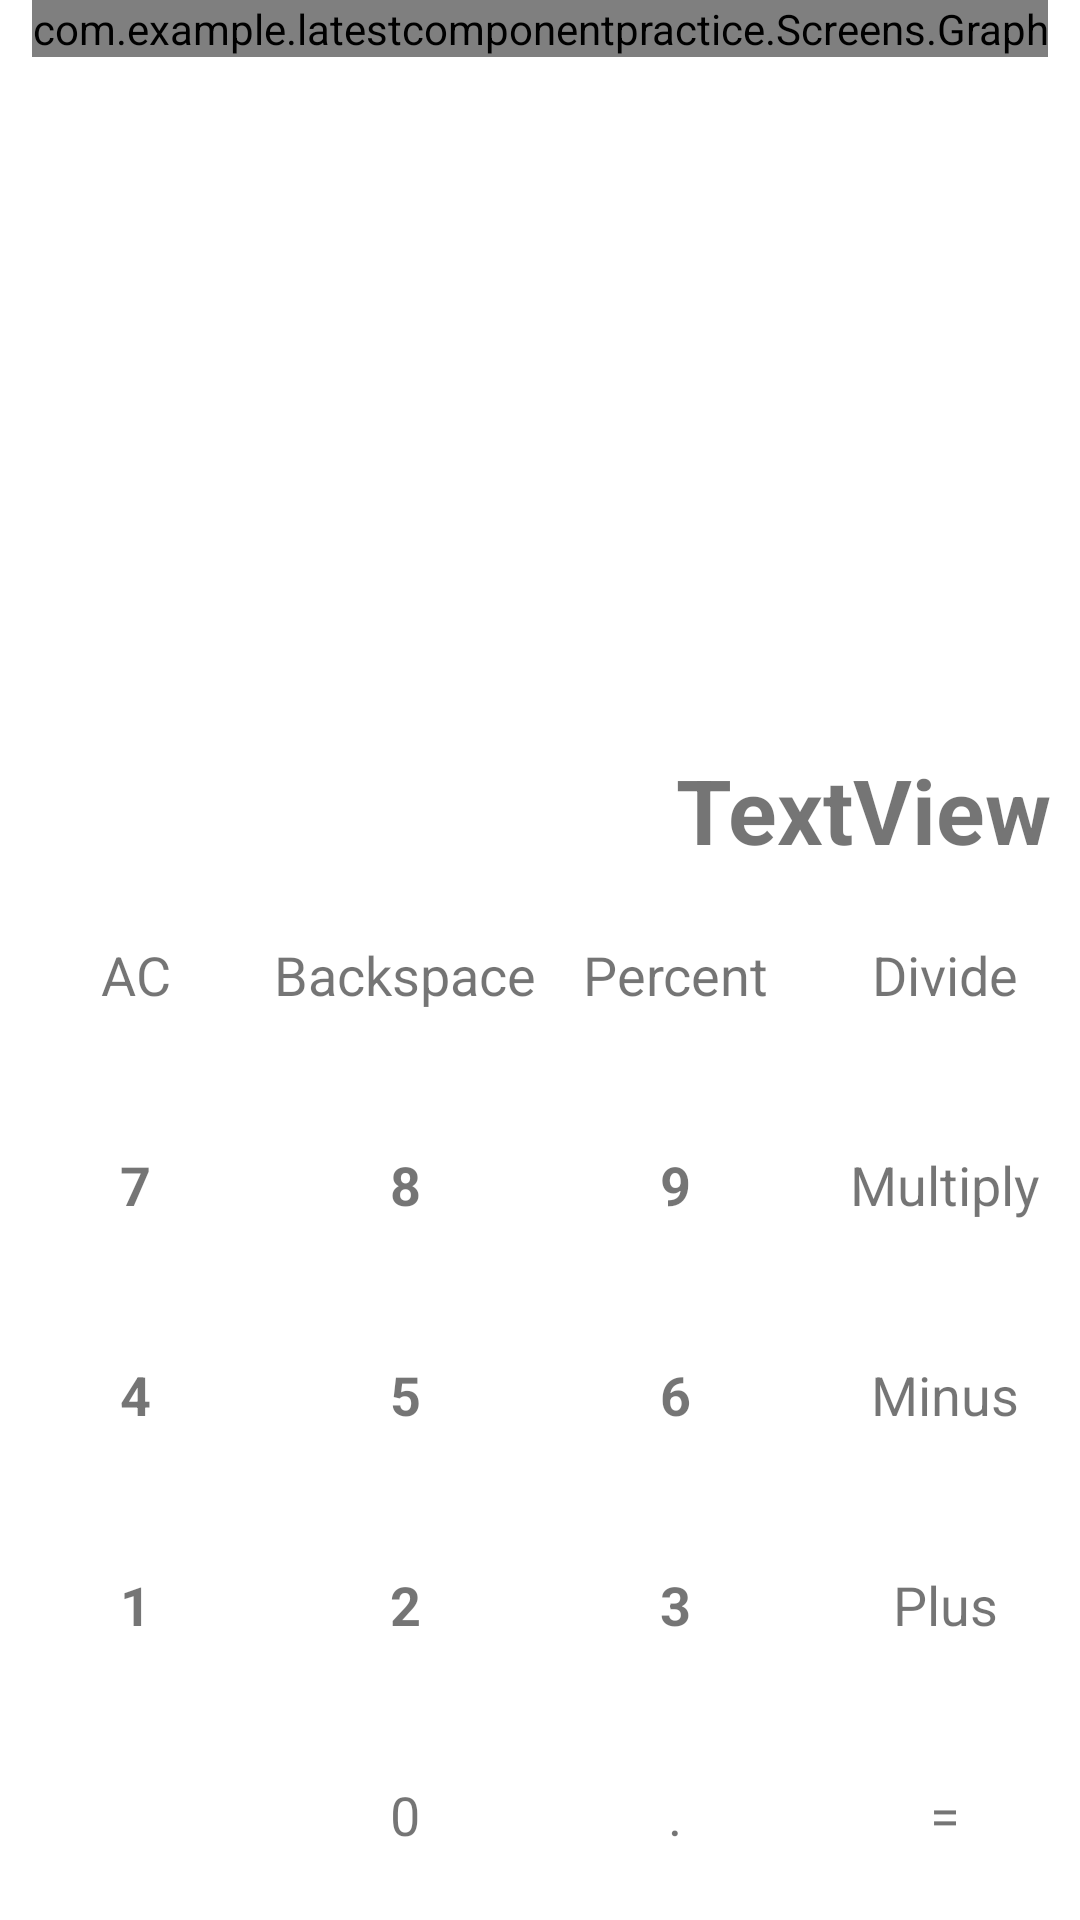

Layout XML and referenced resources for this Android screen:
<!-- AndroidManifest.xml: application theme Theme.LatestComponentPractice -->
<!-- res/layout/activity_calculator.xml -->
<?xml version="1.0" encoding="utf-8"?>
<androidx.constraintlayout.widget.ConstraintLayout xmlns:android="http://schemas.android.com/apk/res/android"
    xmlns:app="http://schemas.android.com/apk/res-auto"
    xmlns:tools="http://schemas.android.com/tools"
    android:layout_width="match_parent"
    android:layout_height="match_parent">

    <LinearLayout
        android:id="@+id/linearLayout5"
        android:layout_width="0dp"
        android:layout_height="70dp"
        android:orientation="horizontal"
        android:weightSum="100"
        app:layout_constraintBottom_toTopOf="@+id/linearLayout4"
        app:layout_constraintEnd_toEndOf="parent"
        app:layout_constraintHorizontal_bias="0.0"
        app:layout_constraintStart_toStartOf="parent">

        <TextView
            android:id="@+id/textViewAC"
            android:layout_width="0dp"
            android:layout_height="match_parent"
            android:layout_weight="25"
            android:gravity="center"
            android:text="AC"
            android:textSize="18sp" />

        <TextView
            android:id="@+id/textViewBackspace"
            android:layout_width="0dp"
            android:layout_height="match_parent"
            android:layout_weight="25"
            android:gravity="center"
            android:text="Backspace"
            android:textSize="18sp" />

        <TextView
            android:id="@+id/textViewPercent"
            android:layout_width="0dp"
            android:layout_height="match_parent"
            android:layout_weight="25"
            android:gravity="center"
            android:text="Percent"
            android:textSize="18sp" />

        <TextView
            android:id="@+id/textViewDivide"
            android:layout_width="0dp"
            android:layout_height="match_parent"
            android:layout_weight="25"
            android:gravity="center"
            android:text="Divide"
            android:textSize="18sp" />
    </LinearLayout>

    <LinearLayout
        android:id="@+id/linearLayout4"
        android:layout_width="0dp"
        android:layout_height="70dp"
        android:orientation="horizontal"
        android:weightSum="100"
        app:layout_constraintBottom_toTopOf="@+id/linearLayout3"
        app:layout_constraintEnd_toEndOf="parent"
        app:layout_constraintHorizontal_bias="0.0"
        app:layout_constraintStart_toStartOf="parent">

        <TextView
            android:id="@+id/textViewSeven"
            android:layout_width="0dp"
            android:layout_height="match_parent"
            android:layout_weight="25"
            android:gravity="center"
            android:text="7"
            android:textSize="18sp"
            android:textStyle="bold" />

        <TextView
            android:id="@+id/textViewEight"
            android:layout_width="0dp"
            android:layout_height="match_parent"
            android:layout_weight="25"
            android:gravity="center"
            android:text="8"
            android:textSize="18sp"
            android:textStyle="bold" />

        <TextView
            android:id="@+id/textViewNine"
            android:layout_width="0dp"
            android:layout_height="match_parent"
            android:layout_weight="25"
            android:gravity="center"
            android:text="9"
            android:textSize="18sp"
            android:textStyle="bold" />

        <TextView
            android:id="@+id/textViewMultiply"
            android:layout_width="0dp"
            android:layout_height="match_parent"
            android:layout_weight="25"
            android:gravity="center"
            android:text="Multiply"
            android:textSize="18sp" />
    </LinearLayout>

    <LinearLayout
        android:id="@+id/linearLayout3"
        android:layout_width="0dp"
        android:layout_height="70dp"
        android:orientation="horizontal"
        android:weightSum="100"
        app:layout_constraintBottom_toTopOf="@+id/linearLayout2"
        app:layout_constraintEnd_toEndOf="parent"
        app:layout_constraintHorizontal_bias="0.0"
        app:layout_constraintStart_toStartOf="parent">

        <TextView
            android:id="@+id/textViewFour"
            android:layout_width="0dp"
            android:layout_height="match_parent"
            android:layout_weight="25"
            android:gravity="center"
            android:text="4"
            android:textSize="18sp"
            android:textStyle="bold" />

        <TextView
            android:id="@+id/textViewFive"
            android:layout_width="0dp"
            android:layout_height="match_parent"
            android:layout_weight="25"
            android:gravity="center"
            android:text="5"
            android:textSize="18sp"
            android:textStyle="bold" />

        <TextView
            android:id="@+id/textViewSix"
            android:layout_width="0dp"
            android:layout_height="match_parent"
            android:layout_weight="25"
            android:gravity="center"
            android:text="6"
            android:textSize="18sp"
            android:textStyle="bold" />

        <TextView
            android:id="@+id/textViewMinus"
            android:layout_width="0dp"
            android:layout_height="match_parent"
            android:layout_weight="25"
            android:gravity="center"
            android:text="Minus"
            android:textSize="18sp" />
    </LinearLayout>

    <LinearLayout
        android:id="@+id/linearLayout2"
        android:layout_width="0dp"
        android:layout_height="70dp"
        android:orientation="horizontal"
        android:weightSum="100"
        app:layout_constraintBottom_toTopOf="@+id/linearLayout"
        app:layout_constraintEnd_toEndOf="parent"
        app:layout_constraintHorizontal_bias="0.0"
        app:layout_constraintStart_toStartOf="parent">

        <TextView
            android:id="@+id/textViewOne"
            android:layout_width="0dp"
            android:layout_height="match_parent"
            android:layout_weight="25"
            android:gravity="center"
            android:text="1"
            android:textSize="18sp"
            android:textStyle="bold" />

        <TextView
            android:id="@+id/textViewTwo"
            android:layout_width="0dp"
            android:layout_height="match_parent"
            android:layout_weight="25"
            android:gravity="center"
            android:text="2"
            android:textSize="18sp"
            android:textStyle="bold" />

        <TextView
            android:id="@+id/textViewThree"
            android:layout_width="0dp"
            android:layout_height="match_parent"
            android:layout_weight="25"
            android:gravity="center"
            android:text="3"
            android:textSize="18sp"
            android:textStyle="bold" />

        <TextView
            android:id="@+id/textViewPlus"
            android:layout_width="0dp"
            android:layout_height="match_parent"
            android:layout_weight="25"
            android:gravity="center"
            android:text="Plus"
            android:textSize="18sp" />

    </LinearLayout>

    <LinearLayout
        android:id="@+id/linearLayout"
        android:layout_width="0dp"
        android:layout_height="70dp"
        android:orientation="horizontal"
        android:weightSum="100"
        app:layout_constraintBottom_toBottomOf="parent"
        app:layout_constraintEnd_toEndOf="parent"
        app:layout_constraintStart_toStartOf="parent">

        <TextView
            android:id="@+id/textViewEmpty"
            android:layout_width="0dp"
            android:layout_height="match_parent"
            android:layout_weight="25"
            android:gravity="center" />

        <TextView
            android:id="@+id/textViewZero"
            android:layout_width="0dp"
            android:layout_height="match_parent"
            android:layout_weight="25"
            android:gravity="center"
            android:text="0"
            android:textSize="18sp" />

        <TextView
            android:id="@+id/textViewDot"
            android:layout_width="0dp"
            android:layout_height="match_parent"
            android:layout_weight="25"
            android:gravity="center"
            android:text="."
            android:textSize="18sp" />

        <TextView
            android:id="@+id/textViewEqual"
            android:layout_width="0dp"
            android:layout_height="match_parent"
            android:layout_weight="25"
            android:gravity="center"
            android:text="="
            android:textSize="18sp" />
    </LinearLayout>

    <TextView
        android:id="@+id/expressionView"
        android:layout_width="0dp"
        android:layout_height="70dp"
        android:gravity="bottom|right"
        android:paddingRight="10dp"
        android:text="TextView"
        android:textSize="30sp"
        android:textStyle="bold"
        app:layout_constraintBottom_toTopOf="@+id/linearLayout5"
        app:layout_constraintEnd_toEndOf="parent"
        app:layout_constraintStart_toStartOf="parent" />

    <com.example.latestcomponentpractice.Screens.Graph
        android:layout_width="wrap_content"
        android:layout_height="wrap_content"
        app:exampleString="Mohit"
        app:layout_constraintEnd_toEndOf="parent"
        app:layout_constraintStart_toStartOf="parent"
        tools:ignore="MissingConstraints"></com.example.latestcomponentpractice.Screens.Graph>
</androidx.constraintlayout.widget.ConstraintLayout>
<!-- resources referenced by this layout -->
<resources>
  <style name="Theme.LatestComponentPractice" parent="Theme.MaterialComponents.DayNight.DarkActionBar">
          
          <item name="colorPrimary">@color/purple_500</item>
          <item name="colorPrimaryVariant">@color/purple_700</item>
          <item name="colorOnPrimary">@color/white</item>
          
          <item name="colorSecondary">@color/teal_200</item>
          <item name="colorSecondaryVariant">@color/teal_700</item>
          <item name="colorOnSecondary">@color/black</item>
          
          <item name="android:statusBarColor">?attr/colorPrimaryVariant</item>
          
      </style>
  <!-- not gathered from this repository: default colours our renderer supplied (Android Studio template values) -->
  <color name="purple_500">#FF6200EE</color>
  <color name="purple_700">#FF3700B3</color>
  <color name="teal_200">#FF03DAC5</color>
  <color name="teal_700">#FF018786</color>
  <color name="black">#FF000000</color>
  <color name="white">#FFFFFFFF</color>
</resources>
